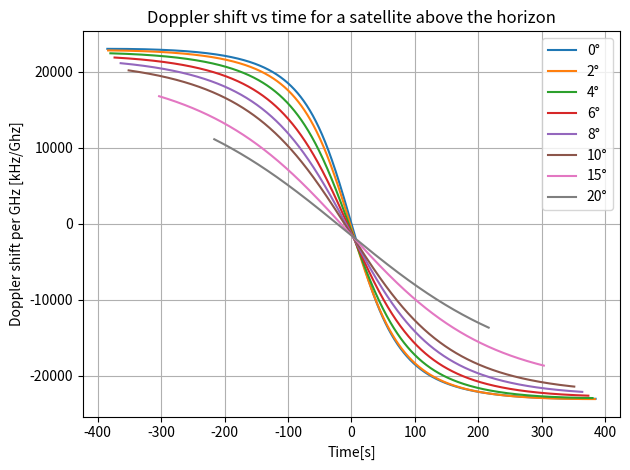

Python code for this plot:
import numpy as np
import matplotlib.pyplot as plt

G = 6.6743 * 10**(-11)
c = 300000000
EARTH_MASS = 5.97219 * 10**24
EARTH_RADIUS = 6371000  # in m
EARTH_SPEED = 2*np.pi*EARTH_RADIUS / 24 / 3600  # speed of the equator in m/s
SATELLITE_HEIGHT = 600000  # in m
SATELLITE_RADIUS = EARTH_RADIUS + SATELLITE_HEIGHT
ORBITAL_SPEED = np.sqrt(G*EARTH_MASS/SATELLITE_RADIUS)  # m/s
ANGULAR_SPEED = np.sqrt(G*EARTH_MASS/SATELLITE_RADIUS) / SATELLITE_RADIUS
FREQUENCY = 1000000000

print(f"Orbital speed: {ORBITAL_SPEED}")
print(f"Earth speed: {EARTH_SPEED}")
print(np.sqrt(EARTH_SPEED**2+ORBITAL_SPEED**2))
print(40046*ANGULAR_SPEED*180/np.pi)

LATITUDE = 0

def unit_vector(vector):
    """ Returns the unit vector of the vector.  """
    return vector / np.linalg.norm(vector)
def cos_of_angle_between(v1, v2):
    """ Returns the cos of angle between vectors 'v1' and 'v2'::
    """
    v1_u = unit_vector(v1)
    v2_u = unit_vector(v2)
    return np.clip(np.dot(v1_u, v2_u), -1.0, 1.0)

def doppler_shift(satellite_angle_perp, satellite_angle_tang):
    """
    :param satellite_angle_perp: inclination of the satellite in degrees
    :param satellite_angle_tang: angular distance of the satellite from the highest point above the horizon (- is before achieving the highest point) in degrees
    :return: value of Doppler shift in Hz
    """
    position_of_satellite = np.array([0, SATELLITE_RADIUS*np.cos(satellite_angle_tang*np.pi/180), SATELLITE_RADIUS*np.sin(satellite_angle_tang*np.pi/180)])
    velocity_of_satellite = np.array([0, ORBITAL_SPEED*np.sin(-satellite_angle_tang*np.pi/180), ORBITAL_SPEED*np.cos(satellite_angle_tang*np.pi/180)])
    position_of_UE = np.array([EARTH_RADIUS * np.sin(satellite_angle_perp*np.pi/180), EARTH_RADIUS*np.cos(satellite_angle_perp*np.pi/180), 0])
    velocity_of_UE = np.array([EARTH_SPEED*np.cos(satellite_angle_perp*np.pi/180), EARTH_SPEED * np.sin(-satellite_angle_perp*np.pi/180),0])
    position_of_UE_minus_satellite = position_of_UE - position_of_satellite
    velocity_of_satellite_minus_UE = velocity_of_satellite - velocity_of_UE

    # Check if above horizon
    if np.dot((position_of_satellite - position_of_UE), position_of_UE) < 0:
        raise ValueError

    doppler = FREQUENCY / c * np.dot(velocity_of_satellite_minus_UE, unit_vector(position_of_UE_minus_satellite))
    return doppler

for inclination in [0, 2, 4, 6, 8, 10, 15, 20]:
    ts = list(np.linspace(-3000, 3000, num=10000))
    dopplers = []
    tsbis = []
    for t in ts:
        try:
            dopplers.append(doppler_shift(inclination, t*ANGULAR_SPEED*360/2/np.pi))
            tsbis.append(t)
        except ValueError:
            pass
    plt.plot(tsbis, dopplers, label=f"{inclination}°")
plt.xlabel("Time[s]")
plt.ylabel("Doppler shift per GHz [kHz/Ghz]")
plt.title("Doppler shift vs time for a satellite above the horizon")
plt.legend()
plt.grid()
plt.tight_layout()
plt.show()